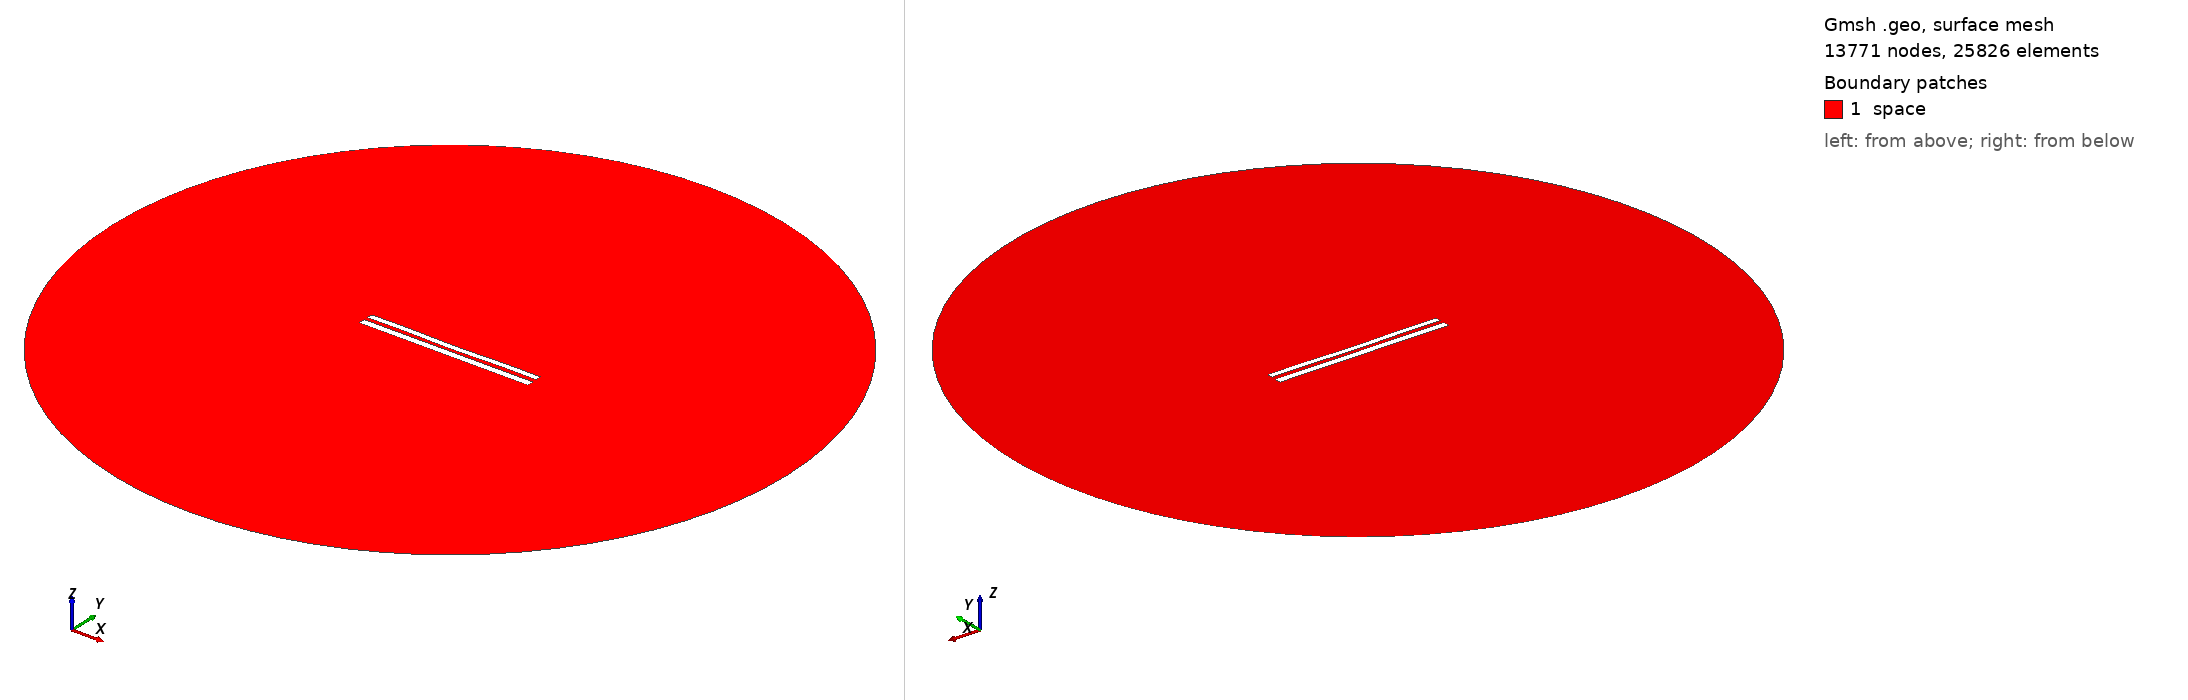

Gmsh geometry script, surface-meshed: 13771 nodes, 25826 surface elements. Boundary patches (legend numbers): 1 space. Left view from above one corner, right view from below the opposite corner. Legend entries are the model's physical surfaces. The drawing asked Gmsh for element sizes between 1% and 20% of the model's largest extent; the script's own settings can give other sizes.

=== 8515.geo (drawn) ===
//---------------------------------------
// Geometry kernel
//---------------------------------------

SetFactory("OpenCASCADE");



//---------------------------------------
// Parameters of the geometry
//---------------------------------------

// Overetch of the upper plate
overetch = 0.25;

// Distance between the plates
distance = 2.25;

// Discretization over the x axis (for the deformation)
nx = 50; 

// Length of the plate
L = 100 - overetch; 

// Number of modes
n = 4; 

// 1st mode coefficient
coeff(1) = 0.07499999999999998;
beta(1) = 0.596864 * 3.1415926535 / L;

// 2nd mode coefficient
coeff(2) = -0.15;
beta(2) = 1.49418 * 3.1415926535 / L;

// 3rd mode coefficient
coeff(3) = 0.0;
beta(3) = 2.50025 * 3.1415926535 / L;

// 4th mode coefficient
coeff(4) = 0.15;
beta(4) = 3.49999 * 3.1415926535 / L;



//---------------------------------------
// Upper plate (deformed rectangle)
//---------------------------------------

// Coordiantes of the upper plate
xmin = -50;
xmax = 50 - overetch;

// Height of the upper plate
yheight = 4 - 2 * overetch;

// Indexes of the points
UpperID[] = {};
LowerID[] = {};
LeftID[] = {};
RightID[] = {};

// Point index
p = 1;

// Horizontal edges
For i In {1:nx}
    x = xmin + (i-1)*(xmax - xmin)/(nx-1);

    y_bottom = distance / 2 + overetch;
    For j In {1:n}
        C = (Cosh(beta(j)*L) + Cos(beta(j)*L)) / (Sinh(beta(j)*L) + Sin(beta(j)*L));
        y_bottom  = y_bottom + coeff(j) * (Cosh(beta(j)*(x+50)) - Cos(beta(j)*(x+50)) - C * (Sinh(beta(j)*(x+50)) - Sin(beta(j)*(x+50))));
    EndFor

    y_top = y_bottom + yheight;

    Point(p) = {x, y_top, 0, 1.0};
    UpperID[i] = p;
    p = p + 1;

    Point(p) = {x, y_bottom, 0, 1.0};
    LowerID[i] = p;
    p = p + 1;
EndFor

// Create point lists
UpperPts[] = {}; LowerPts[] = {};
For i In {1:nx}
  UpperPts[] += {UpperID[i]};
  LowerPts[] += {LowerID[i]};
EndFor

// Build splines
Spline(1) = {UpperPts[]};
Spline(2) = {LowerPts[]};
Line(3) = {LowerPts[nx-1], UpperPts[nx-1]};
Line(4) = {LowerPts[0], UpperPts[0]};

// Build the plane surface
Curve Loop(1) = {2, 3, -1, -4};
Plane Surface(1) = {1};



//---------------------------------------
// Lower plate (rectangle)
//---------------------------------------

// Vertices
Point(1001) = {-50, -1, 0, 1.0};
Point(1002) = { 50, -1, 0, 1.0};
Point(1003) = { 50,  -5, 0, 1.0};
Point(1004) = {-50,  -5, 0, 1.0};

// Edges
Line(5) = {1001, 1002};
Line(6) = {1002, 1003};
Line(7) = {1003, 1004};
Line(8) = {1004, 1001};

// Plane surface
Line Loop(2) = {5, 6, 7, 8};
Plane Surface(2) = {2}; 



//---------------------------------------
// Outer (fictious) boundary
//---------------------------------------

// Points
Point(1005) = {0, 0, 0};       // Center
Point(1006) = {200, 0, 0};     // Start point
Point(1007) = {0, 200, 0};     // 90 degrees
Point(1008) = {-200, 0, 0};    // 180 degrees
Point(1009) = {0, -200, 0};    // 270 degrees

// Circle arcs (each needs start, center, end)
Circle(9) = {1006, 1005, 1007};
Circle(10) = {1007, 1005, 1008};
Circle(11) = {1008, 1005, 1009};
Circle(12) = {1009, 1005, 1006};

// Plane surface for the entire domain
Curve Loop(3) = {9, 10, 11, 12};
Surface(3) = {3};

// Subtract the plates from the whole domain to obtain the actual domain where we want to solve the equations
BooleanDifference{ Surface{3}; Delete; }{ Surface{1}; Surface{2}; Delete; }




//---------------------------------------
// Transfinite Lines/Curves
//---------------------------------------

// Set the number of points on the boundaries
r = 7;

// Plates
Transfinite Curve {1, 2} = 50*r Using Progression 1;
Transfinite Curve {3, 4} = 2*r Using Progression 1;
Transfinite Line {5, 7} = 50*r Using Progression 1;
Transfinite Line {6, 8} = 2*r Using Progression 1;

// Outer boundary
Transfinite Line {9, 10, 11, 12} = 20 Using Progression 1;



//---------------------------------------
// Physical groups
//---------------------------------------                

// Physical curves (boundaries)
Physical Line("force_segment", 10) = {2};
Physical Line("upper_plate", 11) = {1, 3, 4};
Physical Line("lower_plate", 12) = {5, 6, 7, 8};
Physical Line("boundary", 20) = {9, 10, 11, 12};

// Physical Surfaces
Physical Surface("space", 30) = {3};



//---------------------------------------
// 6. Generate the Mesh
//---------------------------------------

// 2D mesh generation
Mesh 2;
